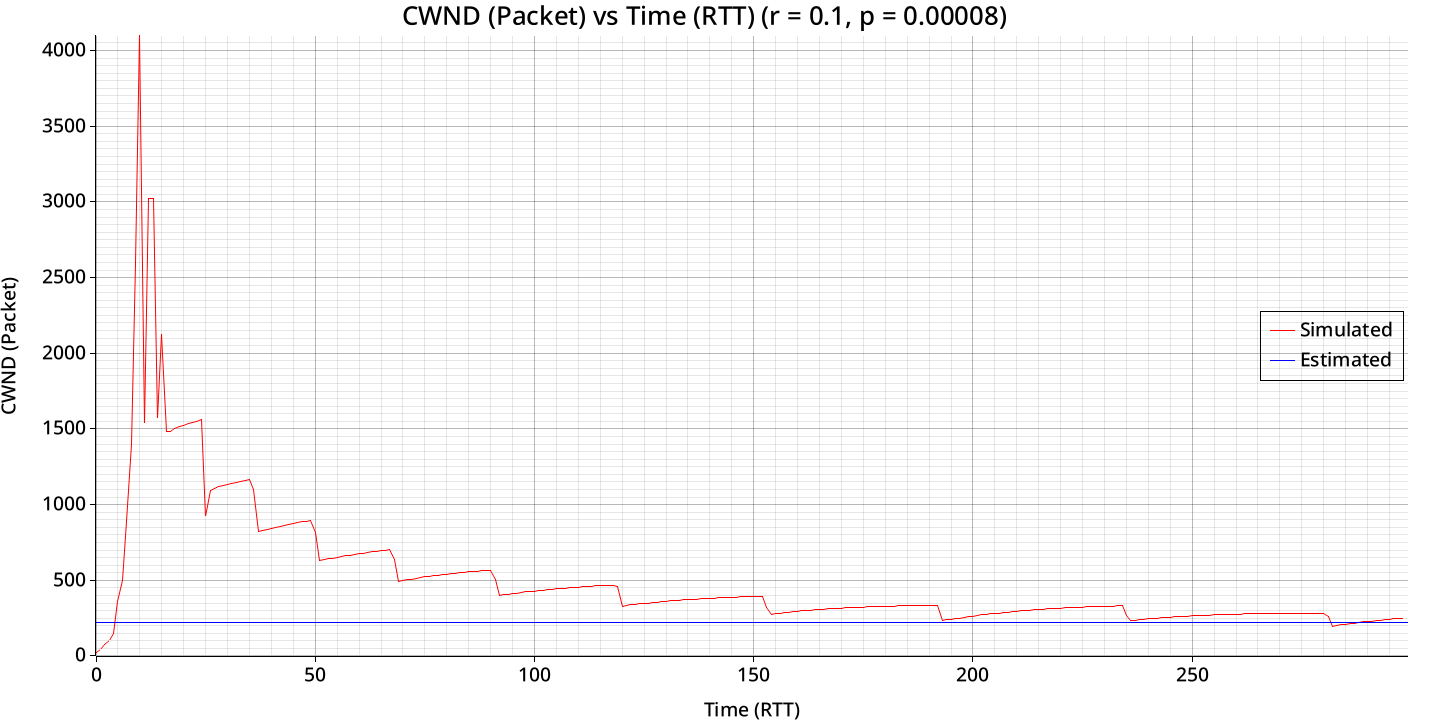

Values plotted in this chart, from the file beside it:
bytes_transferred, congestion_window
108040, 20
108040, 40
283240, 76
728540, 102
1022000, 147
1933040, 357
3560940, 501
4928960, 891
5710060, 1397
6099880, 2593
8289880, 4309
10840500, 1538
13335640, 3021
15268680, 3021
17734620, 1569
20206400, 2122
21670780, 1485
22256240, 1485
24665240, 1502
26967660, 1514
29223360, 1524
31427960, 1534
33581460, 1543
35813800, 1552
37992120, 1561
39792300, 921
40313520, 1095
42982400, 1108
44741700, 1117
46369600, 1125
47933260, 1133
49561160, 1140
51254760, 1148
52882660, 1155
54510560, 1162
56204160, 1168
57897760, 1098
58353280, 822
61155020, 831
62327400, 838
63564020, 845
64736400, 851
65973020, 857
67209640, 863
68446260, 869
69682880, 875
70985200, 880
72221820, 886
73524140, 890
74760760, 895
76063080, 813
76452900, 629
78537780, 635
79448820, 641
80359860, 647
81270900, 652
82181940, 657
83158680, 662
84069720, 667
85046460, 671
... 239 more rows
